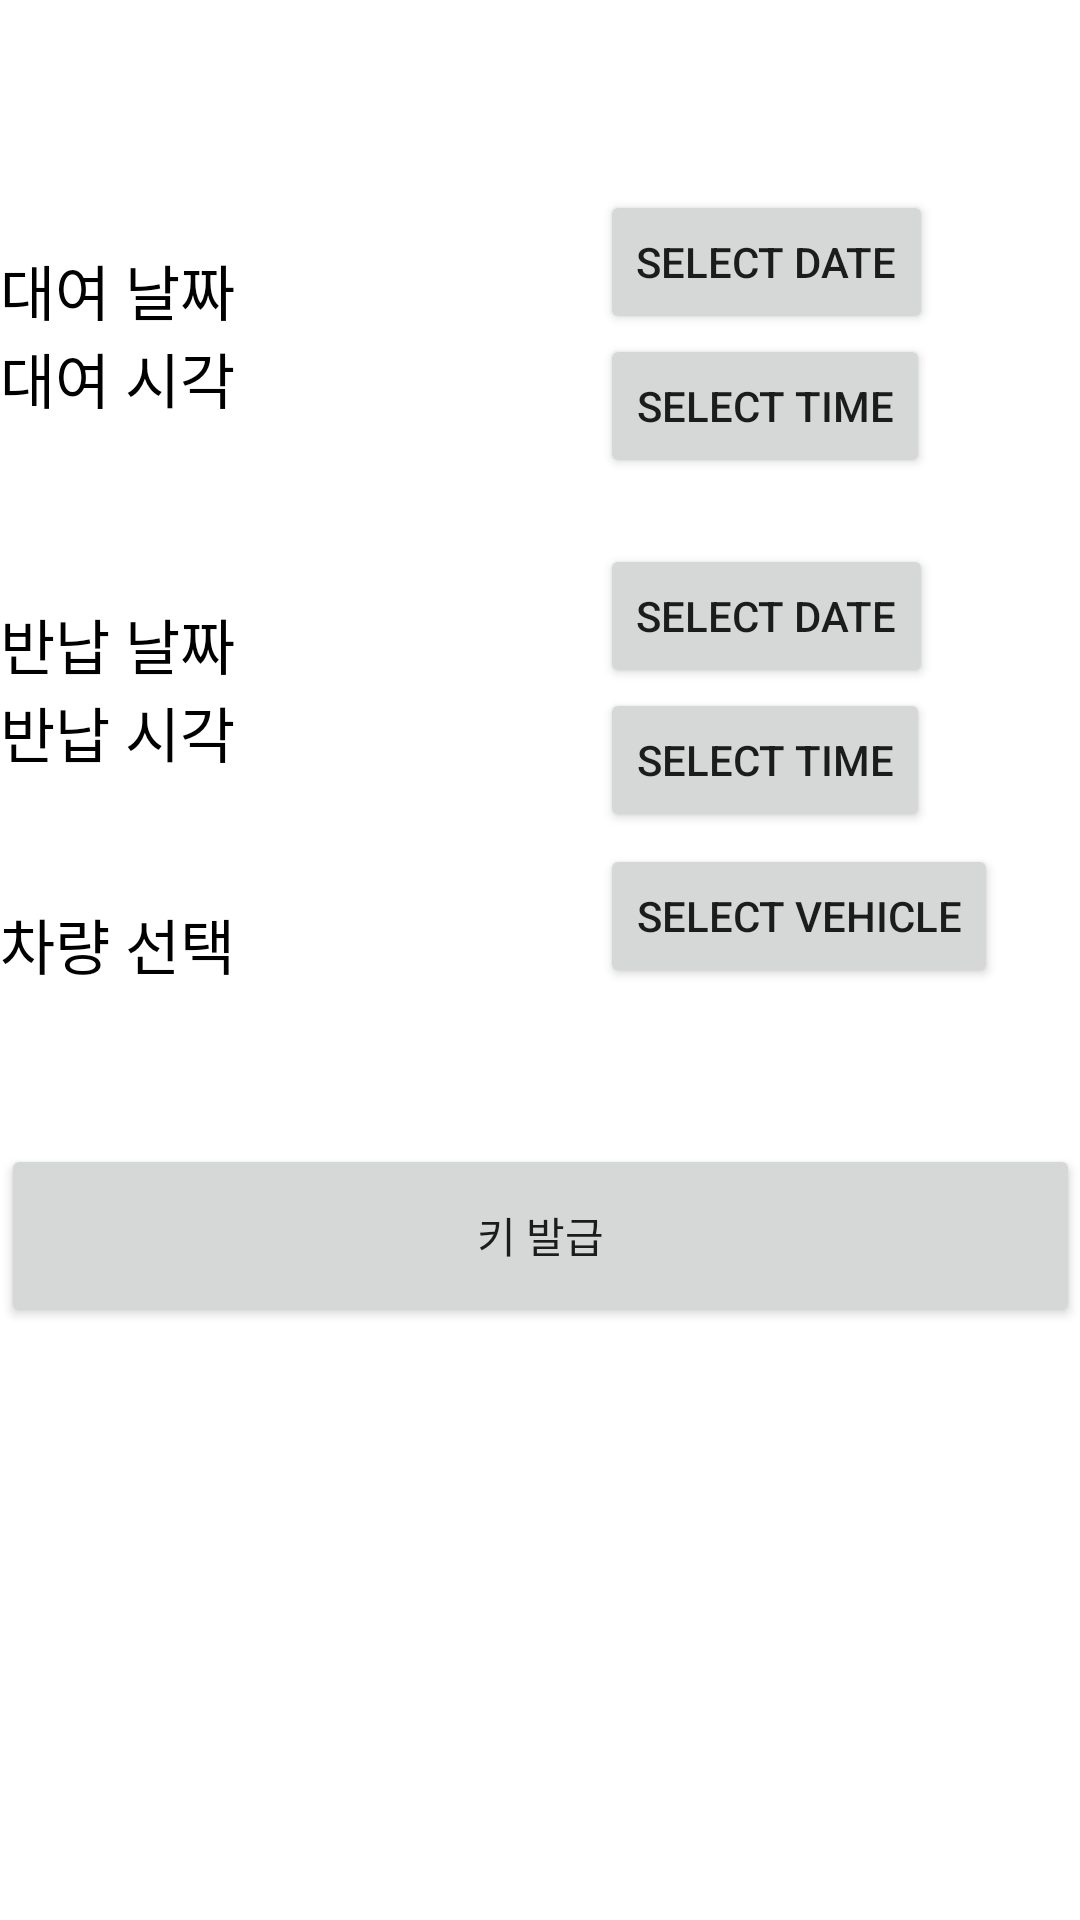

Write the Android layout XML for this screen, with the resource values it uses.
<!-- AndroidManifest.xml: application theme Theme.Javaappembedded -->
<!-- res/layout/activity_create_key.xml -->
<?xml version="1.0" encoding="utf-8"?>
<RelativeLayout xmlns:android="http://schemas.android.com/apk/res/android"
    xmlns:app="http://schemas.android.com/apk/res-auto"
    xmlns:tools="http://schemas.android.com/tools"
    android:layout_width="match_parent"
    android:layout_height="match_parent"
    tools:context=".CreateKey">

    <TextView
        android:layout_width="200dp"
        android:layout_height="wrap_content"
        android:id="@+id/date_rental_text"
        android:layout_marginTop="82dp"
        android:layout_alignParentTop="true"
        android:layout_alignParentLeft="true"
        android:layout_alignParentStart="true"
        android:text="대여 날짜"
        android:textColor="@color/black"
        android:textSize="20sp"/>

    <Button
        android:id="@+id/button_rental_date"
        android:layout_width="wrap_content"
        android:layout_height="wrap_content"
        android:layout_alignBottom="@+id/date_rental_text"
        android:layout_toEndOf="@+id/date_rental_text"
        android:layout_toRightOf="@+id/date_rental_text"
        android:text="SELECT DATE" />

    <TextView
        android:layout_width="200dp"
        android:layout_height="wrap_content"
        android:id="@+id/time_rental_text"
        android:layout_below="@+id/date_rental_text"
        android:layout_alignParentLeft="true"
        android:layout_alignParentStart="true"
        android:text="대여 시각"
        android:textColor="@color/black"
        android:textSize="20sp"/>

    <Button
        android:layout_width="wrap_content"
        android:layout_height="wrap_content"
        android:text="SELECT TIME"
        android:id="@+id/button_rental_time"
        android:layout_below="@+id/button_rental_date"
        android:layout_alignLeft="@+id/button_rental_date"
        android:layout_alignStart="@+id/button_rental_date" />

    <TextView
        android:layout_width="200dp"
        android:layout_height="wrap_content"
        android:id="@+id/date_return_text"
        android:layout_marginTop="200dp"
        android:layout_alignParentTop="true"
        android:layout_alignParentLeft="true"
        android:layout_alignParentStart="true"
        android:text="반납 날짜"
        android:textColor="@color/black"
        android:textSize="20sp"/>

    <Button
        android:layout_width="wrap_content"
        android:layout_height="wrap_content"
        android:text="SELECT DATE"
        android:id="@+id/button_return_date"
        android:layout_alignBottom="@+id/date_return_text"
        android:layout_toRightOf="@+id/date_return_text"
        android:layout_toEndOf="@+id/date_return_text" />

    <TextView
        android:layout_width="200dp"
        android:layout_height="wrap_content"
        android:id="@+id/time_return_text"
        android:layout_below="@+id/date_return_text"
        android:layout_alignParentLeft="true"
        android:layout_alignParentStart="true"
        android:text="반납 시각"
        android:textColor="@color/black"
        android:textSize="20sp"/>

    <Button
        android:layout_width="wrap_content"
        android:layout_height="wrap_content"
        android:text="SELECT TIME"
        android:id="@+id/button_return_time"
        android:layout_below="@+id/button_return_date"
        android:layout_alignLeft="@+id/button_return_date"
        android:layout_alignStart="@+id/button_return_date" />

    <TextView
        android:layout_width="200dp"
        android:layout_height="wrap_content"
        android:id="@+id/select_vehicle_text"
        android:layout_marginTop="300dp"
        android:layout_alignParentTop="true"
        android:layout_alignParentLeft="true"
        android:layout_alignParentStart="true"
        android:text="차량 선택"
        android:textColor="@color/black"
        android:textSize="20sp"/>

    <Button
        android:id="@+id/button_select_vehicle"
        android:layout_width="wrap_content"
        android:layout_height="wrap_content"
        android:layout_alignBottom="@+id/select_vehicle_text"
        android:layout_toEndOf="@+id/select_vehicle_text"
        android:layout_toRightOf="@+id/select_vehicle_text"
        android:text="SELECT VEHICLE" />

    <Button
        android:id="@+id/button_create_key"
        android:layout_width="match_parent"
        android:layout_height="61dp"
        android:layout_below="@+id/button_return_date"
        android:layout_alignStart="@+id/button_return_date"
        android:layout_alignLeft="@+id/button_return_date"
        android:layout_marginStart="-200dp"
        android:layout_marginLeft="-200dp"
        android:layout_marginTop="152dp"
        android:text="키 발급" />

</RelativeLayout>
<!-- resources referenced by this layout -->
<resources>
  <color name="black">#FF000000</color>
  <style name="Theme.Javaappembedded" parent="Theme.MaterialComponents.DayNight.DarkActionBar">
          
          <item name="colorPrimary">@color/purple_500</item>
          <item name="colorPrimaryVariant">@color/purple_700</item>
          <item name="colorOnPrimary">@color/white</item>
          
          <item name="colorSecondary">@color/teal_200</item>
          <item name="colorSecondaryVariant">@color/teal_700</item>
          <item name="colorOnSecondary">@color/black</item>
          
          <item name="android:statusBarColor" tools:targetApi="l">?attr/colorPrimaryVariant</item>
          
      </style>
  <color name="purple_500">#FF6200EE</color>
  <color name="purple_700">#FF3700B3</color>
  <color name="white">#FFFFFFFF</color>
  <color name="teal_200">#FF03DAC5</color>
  <color name="teal_700">#FF018786</color>
</resources>
